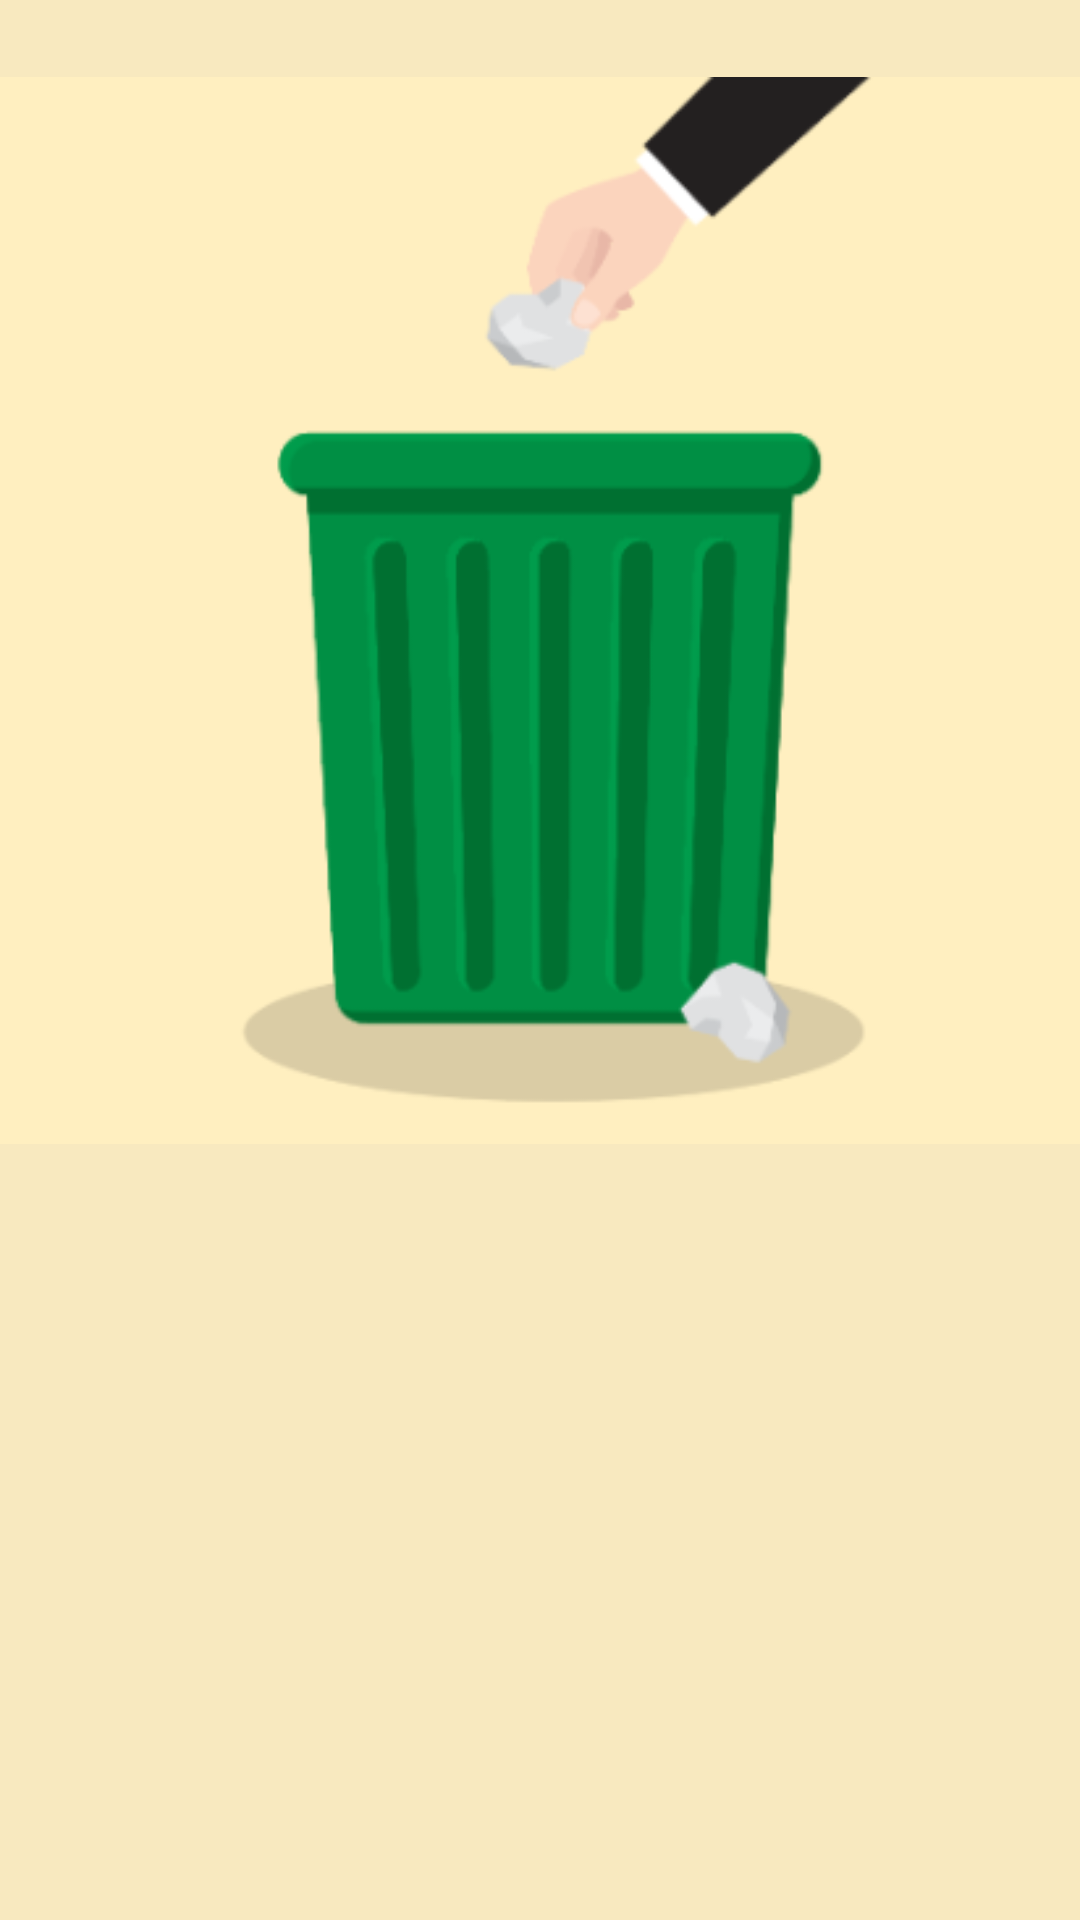

Reconstruct the res/layout file that produces this screen, plus the resources it refers to.
<!-- AndroidManifest.xml: application theme Theme.AppCompat.NoActionBar -->
<!-- res/layout/activity_start_screen.xml -->
<?xml version="1.0" encoding="utf-8"?>
<LinearLayout xmlns:android="http://schemas.android.com/apk/res/android"
    xmlns:app="http://schemas.android.com/apk/res-auto"
    xmlns:tools="http://schemas.android.com/tools"
    android:layout_width="match_parent"
    android:layout_height="match_parent"
    android:orientation="vertical"
    android:background="#F8E9BF"
    tools:context=".StartScreen">
    <ImageView
        android:id="@+id/start_btn"
        android:layout_width="match_parent"
        android:layout_height="wrap_content"
        android:src="@drawable/trash" />
</LinearLayout>
<!-- resources referenced by this layout -->
<resources>
  <!-- drawable trash: jpg bitmap (drawable, 19624 bytes) -->
  <style name="Theme.AppCompat.NoActionBar">
  
          <item name="windowActionBar">false</item>
  
          <item name="windowNoTitle">true</item>
  
      </style>
</resources>
